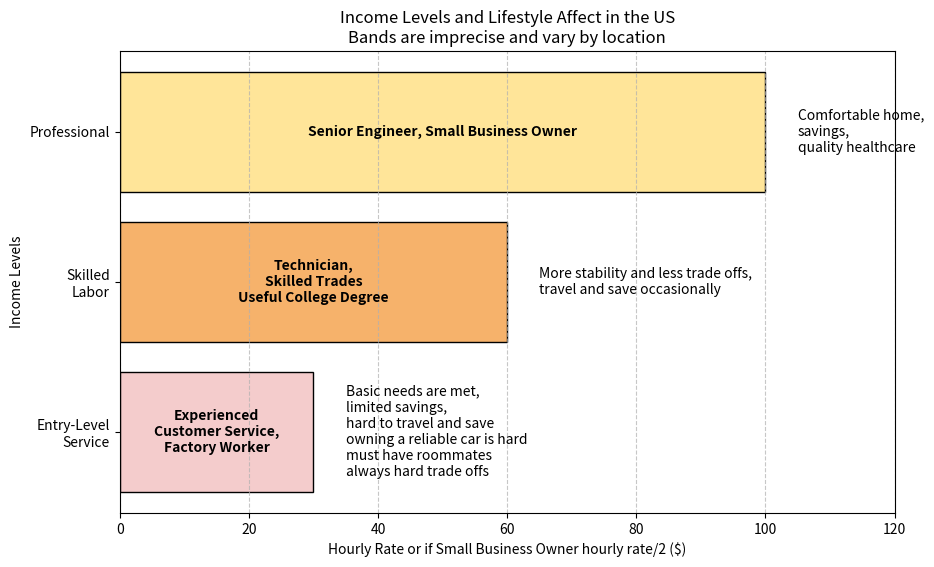

Here is the Python script that generated this plot:
# /// script
# requires-python = "==3.13.*"
# dependencies = [
#     "matplotlib",
#     "numpy",
# ]
# ///

import matplotlib.pyplot as plt
import numpy as np

# Update income bands to remove the highest level
income_bands = [
    (30, "Entry-Level\nService"),
    (60, "Skilled\nLabor"),
    (100, "Professional"),
]

# Update job examples and lifestyle descriptions accordingly
job_labels = [
    "Experienced\nCustomer Service,\nFactory Worker",
    "Technician,\nSkilled Trades\nUseful College Degree",
    "Senior Engineer, Small Business Owner",
]

lifestyle_labels = [
    "Basic needs are met,\nlimited savings,\nhard to travel and save\nowning a reliable car is hard\nmust have roommates\nalways hard trade offs",
    "More stability and less trade offs,\ntravel and save occasionally",
    "Comfortable home,\nsavings,\nquality healthcare",
]

# Adjust colors
colors = ["#f4cccc", "#f6b26b", "#ffe599", "#6fa8dc"]

fig, ax = plt.subplots(figsize=(10, 6))

# Create bars for income bands
y_positions = np.arange(len(income_bands))
hourly_rates = [rate for rate, _ in income_bands]

bars = ax.barh(y_positions, hourly_rates, color=colors, edgecolor="black")

# Add job labels inside bars (adjust for better fit)
for i, bar in enumerate(bars):
    ax.text(
        bar.get_width() * 0.5,
        bar.get_y() + bar.get_height() / 2,
        job_labels[i],
        va="center",
        ha="center",
        fontsize=10,
        color="black",
        fontweight="bold",
    )

# Add lifestyle labels outside bars
for i, (rate, label) in enumerate(income_bands):
    ax.text(
        rate + 5,
        y_positions[i],
        lifestyle_labels[i],
        va="center",
        ha="left",
        fontsize=10,
        color="black",
    )

# Labels and title
ax.set_xlabel("Hourly Rate or if Small Business Owner hourly rate/2 ($)")
ax.set_ylabel("Income Levels")
ax.set_title(
    "Income Levels and Lifestyle Affect in the US\nBands are imprecise and vary by location"
)
ax.set_yticks(y_positions)
ax.set_yticklabels([label for _, label in income_bands])
ax.set_xlim(0, 120)  # Adjust x-axis limit for better label fit
ax.grid(axis="x", linestyle="--", alpha=0.7)

# Save the figure
plt.savefig("income_chart.png", dpi=300, bbox_inches="tight")

disclaimer = """Disclaimer:
This chart is a broad generalization and does not account for the many variables that can affect lifestyle choices, such as;
location, family/family of origin, dependents, personal preferences, culture, religion, and economic conditions.
This is a "Dad" picture, to help folks visualize the impact of income on lifestyle choices.
"""
header = "US Income Levels and Lifestyle Choices 2025"

# Create README.md with embedded image
with open("README.md", "w") as f:
    f.write(f"""# {header}\n""" "![Income Chart](income_chart.png)\n" f"{disclaimer}")

# Create an HTML page with embedded image
html_content = f"""<!DOCTYPE html>
<html lang=\"en\">
<head>
    <meta charset=\"UTF-8\">
    <meta name=\"viewport\" content=\"width=device-width, initial-scale=1.0\">
    <title>{header}</title>
    <style>
        body {{
            font-family: Arial, sans-serif;
            text-align: center;
            padding: 20px;
            background-color: #f4f4f4;
        }}
        img {{
            max-width: 100%;
            height: auto;
            border: 1px solid #ddd;
            border-radius: 8px;
            padding: 5px;
            background: white;
        }}
        .container {{
            max-width: 800px;
            margin: auto;
            background: white;
            padding: 20px;
            box-shadow: 0 0 10px rgba(0, 0, 0, 0.1);
            border-radius: 8px;
        }}
    </style>
</head>
<body>
    <div class=\"container\">
        <h1>{header}</h1>
        <img src=\"income_chart.png\" alt=\"Income Chart\">
        <p>{disclaimer}</p>
    </div>
</body>
</html>"""


# Save the HTML file
with open("index.html", "w") as f:
    f.write(html_content)

print("Files generated: income_chart.png, README.md, index.html")
